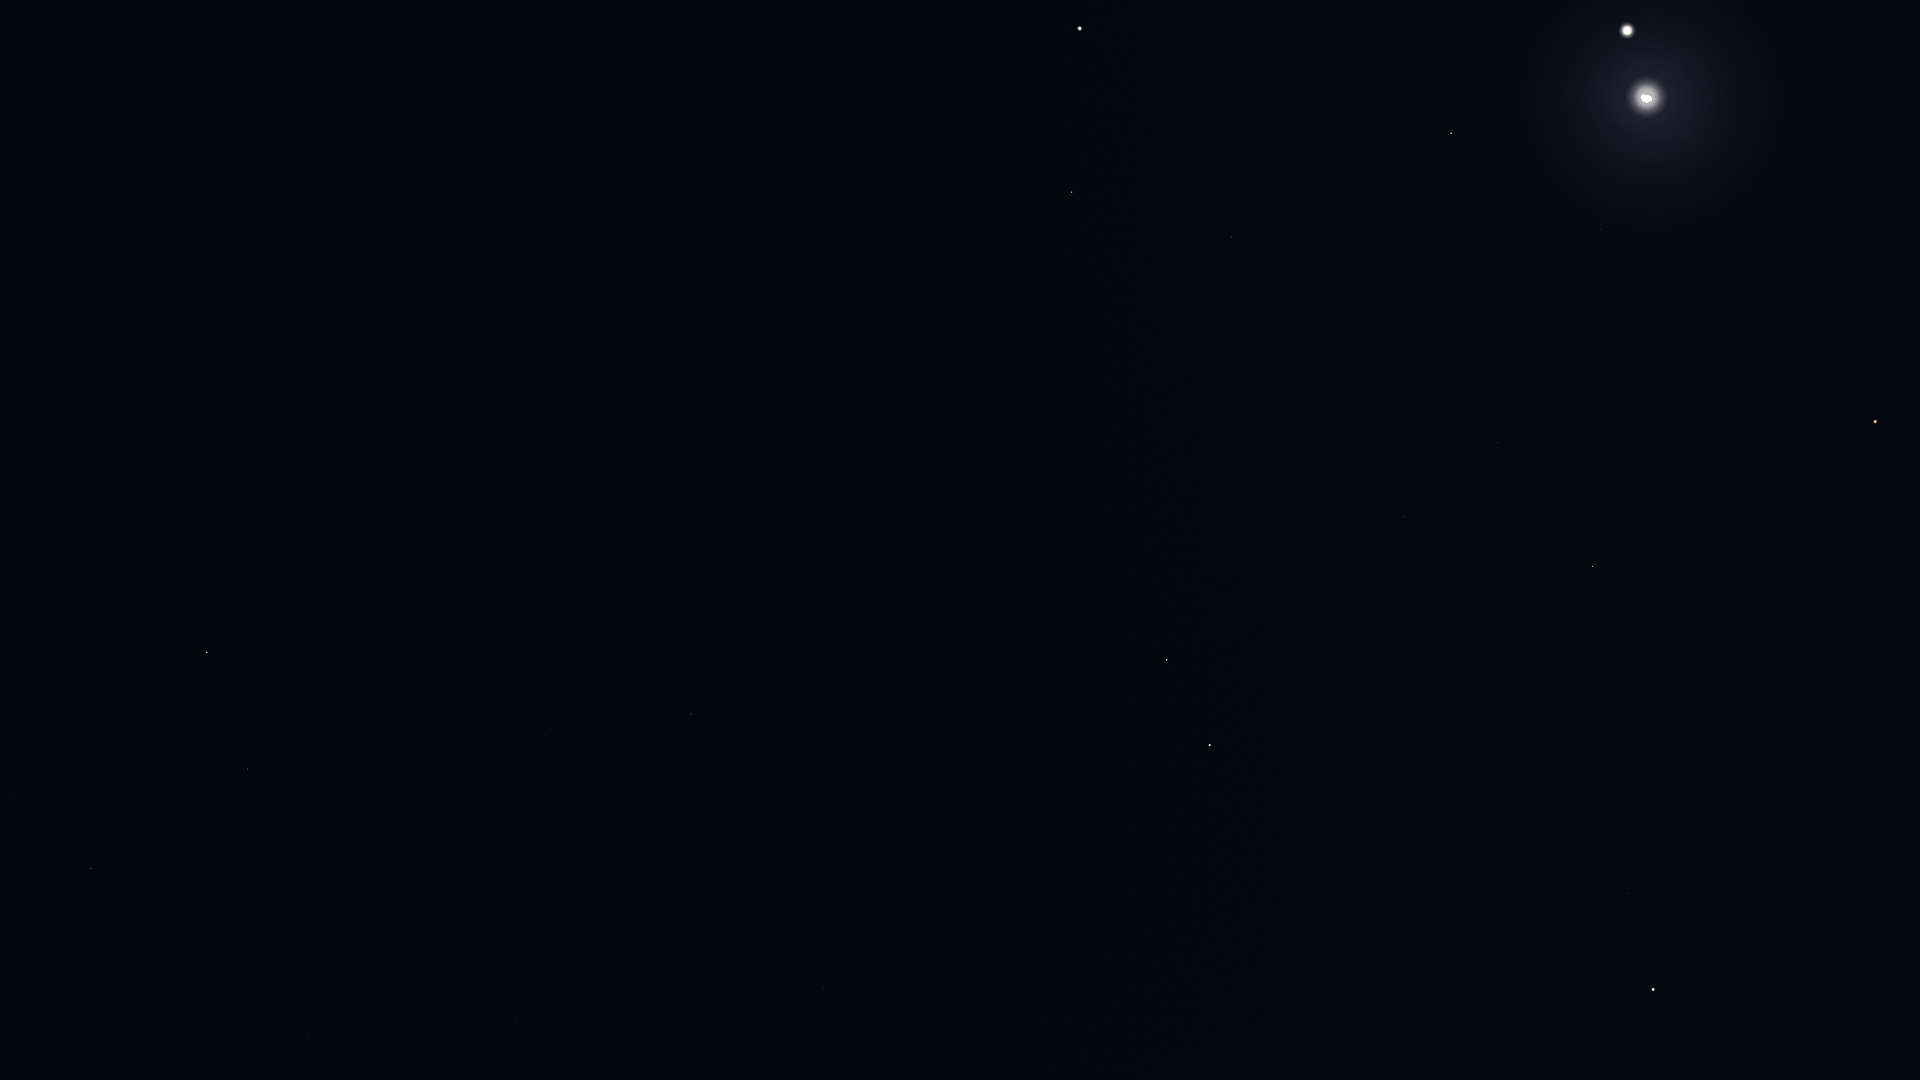

The table this chart was drawn from, first rows:
Star_ID, Name, X, Y
23767, Haedus, 1188, 0
24608, Capella, 1080, 28
25428, Elnath, 1451, 133
26207, Meissa, 1856, 289
26451, Tianguan, 1601, 229
27913, HIP 27913, 1594, 320
27989, Betelgeuse, 1875, 421
28360, Menkalinan, 1072, 192
28380, Mahasim, 1231, 237
28614, HIP 28614, 1811, 443
28716, HIP 28716, 1581, 369
28734, HIP 28734, 1515, 347
29038, HIP 29038, 1689, 428
29426, HIP 29426, 1692, 456
29434, HIP 29434, 1651, 440
29655, HIP 29655, 1513, 404
30060, HIP 30060, 764, 175
30343, HIP 30343, 1498, 443
30419, HIP 30419, 1874, 605
30665, HIP 30665, 1685, 541
30860, Lucilinburhuc, 1158, 341
30883, HIP 30883, 1533, 490
30905, Lusitânia, 1725, 574
31216, HIP 31216, 1793, 627
31681, HIP 31681, 1593, 566
31978, HIP 31978, 1719, 644
32246, HIP 32246, 1404, 517
32362, HIP 32362, 1647, 637
32533, HIP 32533, 1742, 695
32916, Nervia, 1086, 411
33018, HIP 33018, 1216, 476
33449, HIP 33449, 739, 277
34088, HIP 34088, 1450, 651
34693, HIP 34693, 1250, 585
34769, HIP 34769, 1854, 918
35350, HIP 35350, 1493, 757
35550, HIP 35550, 1384, 707
36046, HIP 36046, 1262, 669
36145, HIP 36145, 871, 447
36188, Gomeisa, 1629, 893
36850, Castor, 1167, 660
36962, HIP 36962, 1254, 720
37279, Procyon, 1653, 989
37740, HIP 37740, 1277, 784
37826, Pollux, 1210, 745
40167, Tegmine, 1318, 983
40687, Násti, 570, 426
40843, HIP 40843, 1128, 889
40881, Piautos, 1181, 933
41075, Alsciaukat, 858, 686
41704, Muscida, 562, 460
42556, Meleph, 1193, 1073
42806, Asellus Borealis, 1151, 1056
43587, Copernicus, 1009, 991
43674, Stribor, 931, 925
44127, Talitha, 691, 714
44248, HIP 44248, 779, 814
44471, Alkaphrah, 692, 738
44700, HIP 44700, 811, 882
45688, HIP 45688, 796, 943
... 15 more rows
